Dataset: dataset (GitHub, alevinas/minecraftImagesRNA). Classes: araña, cerdo, creeper, gato, vaca, zombie.

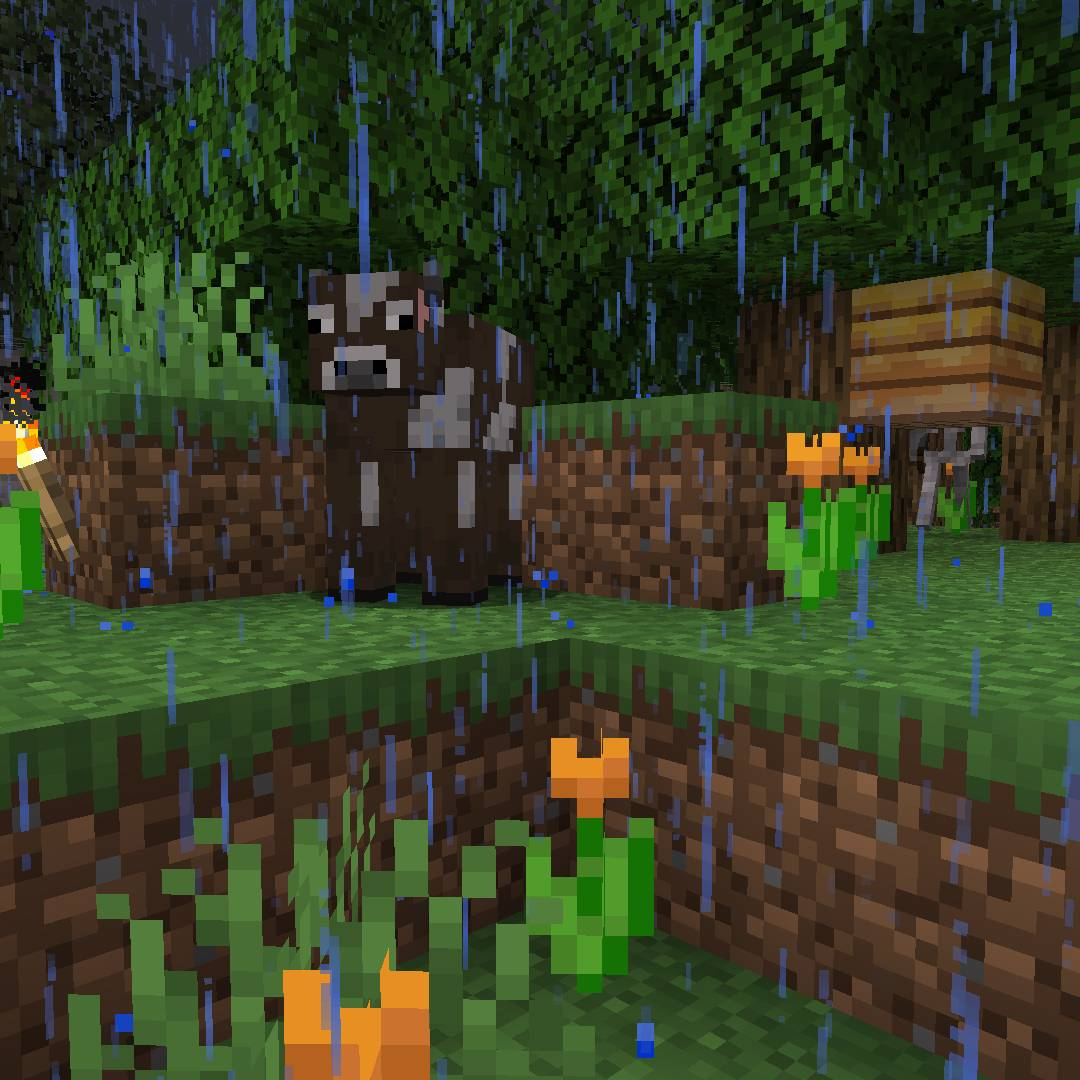
Label: vaca

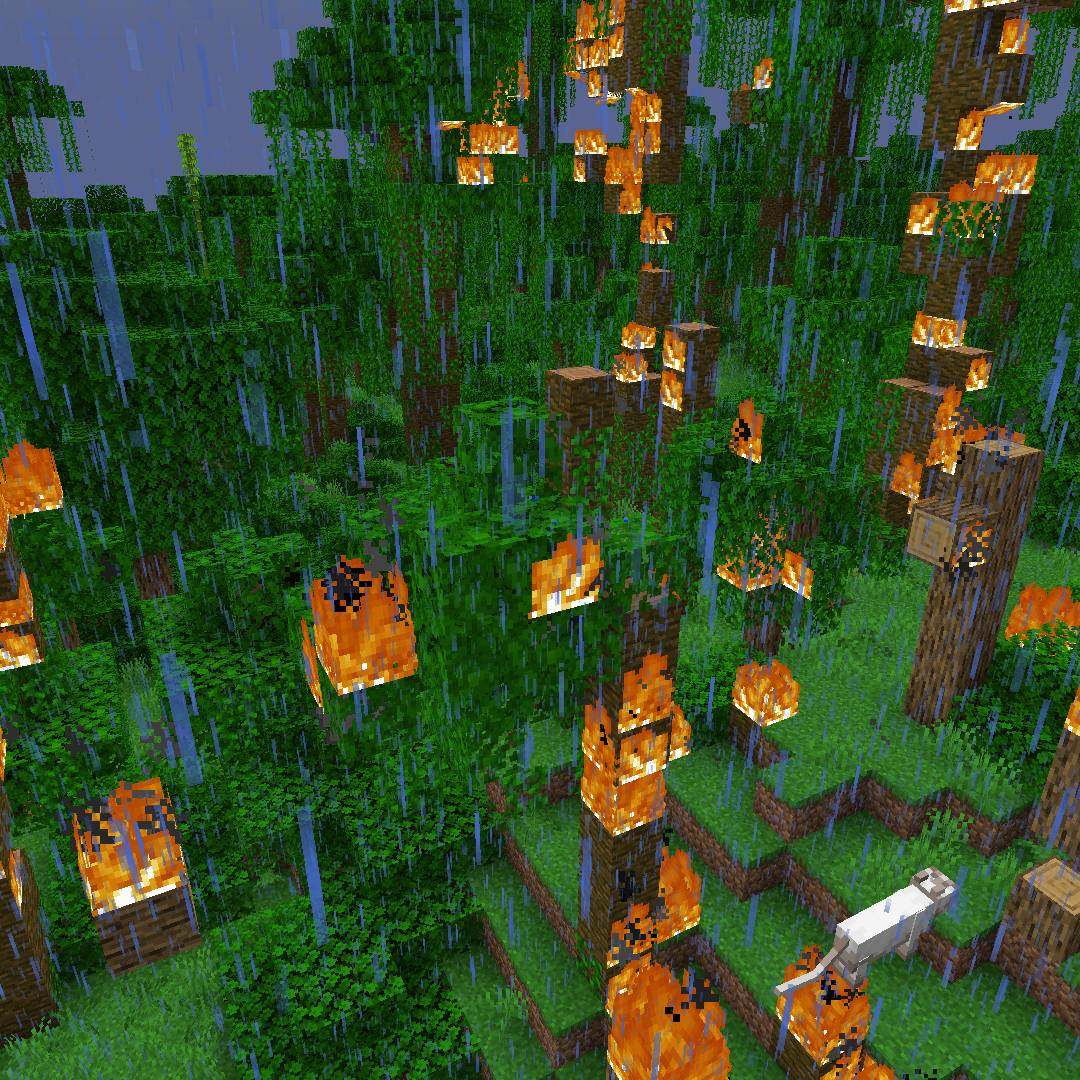
Label: gato

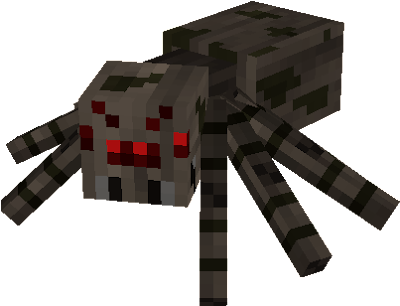
Label: araña

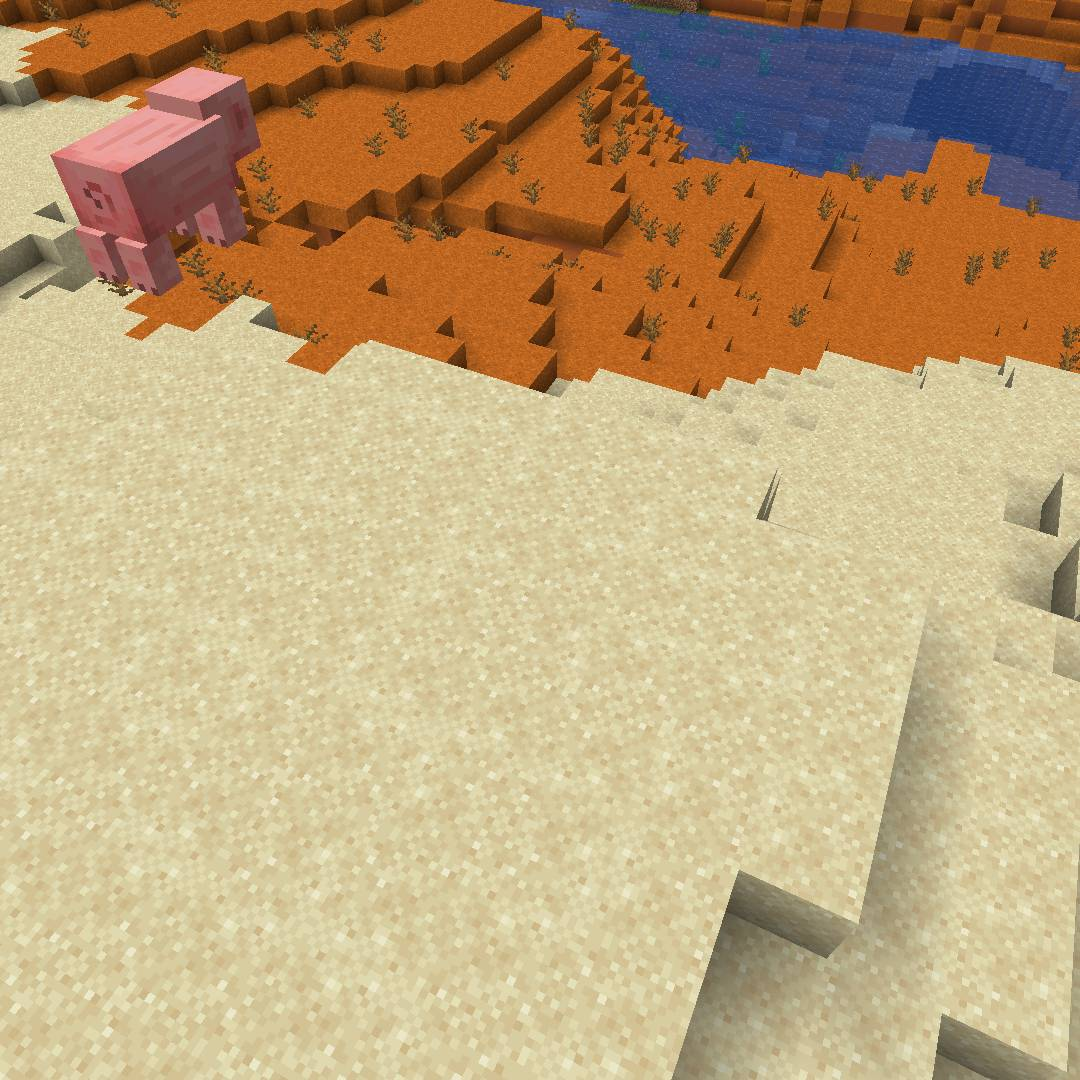
Label: cerdo

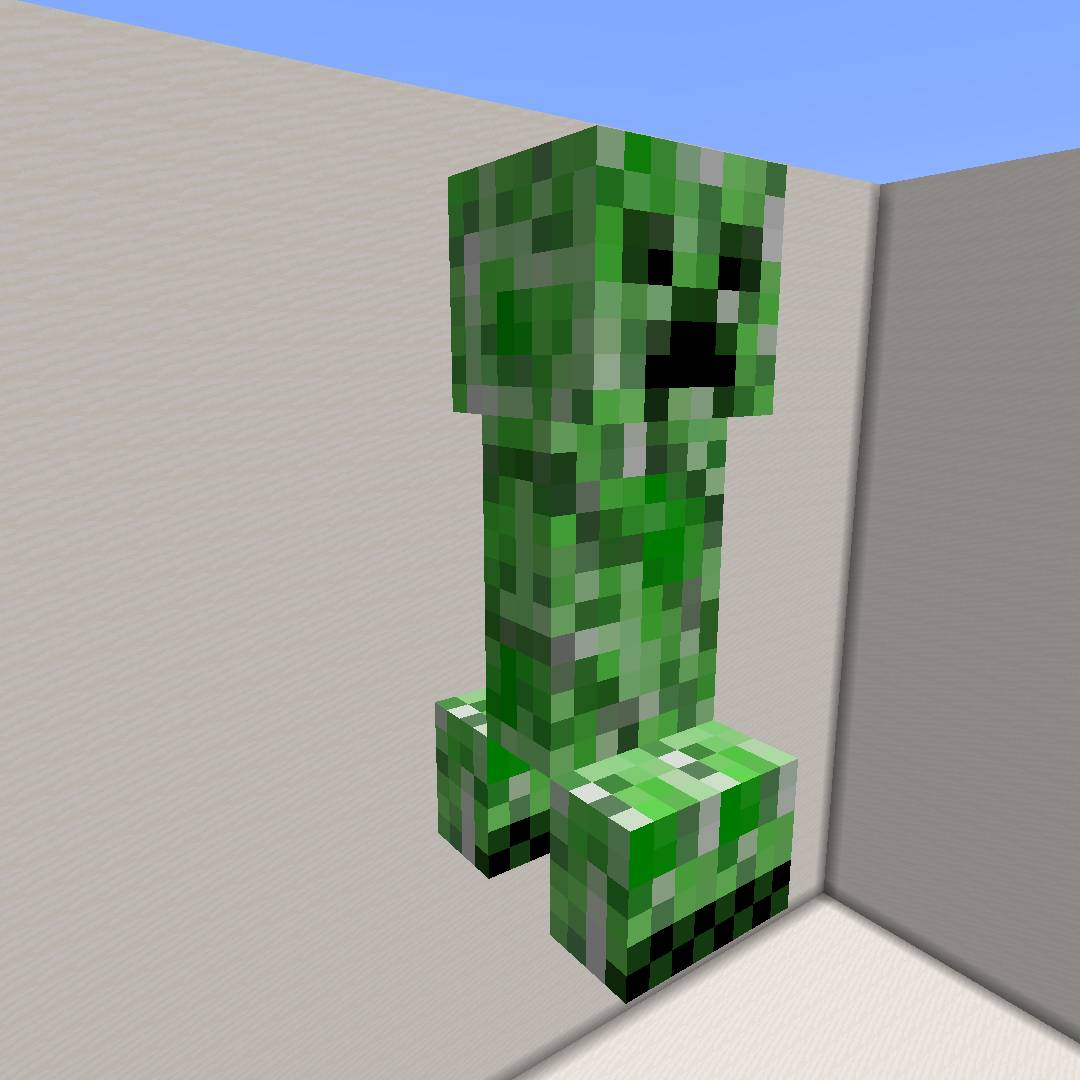
Label: creeper

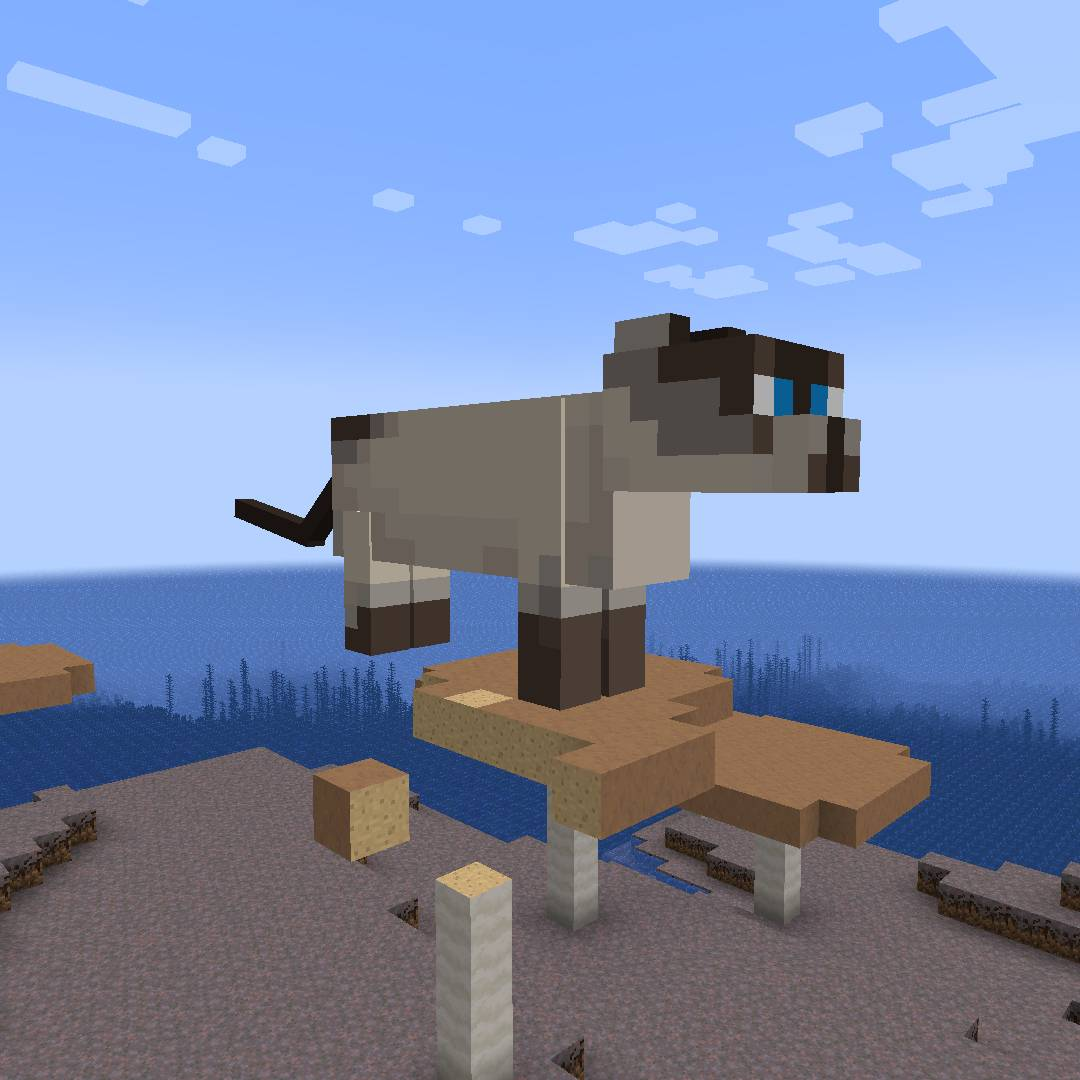
Label: gato
